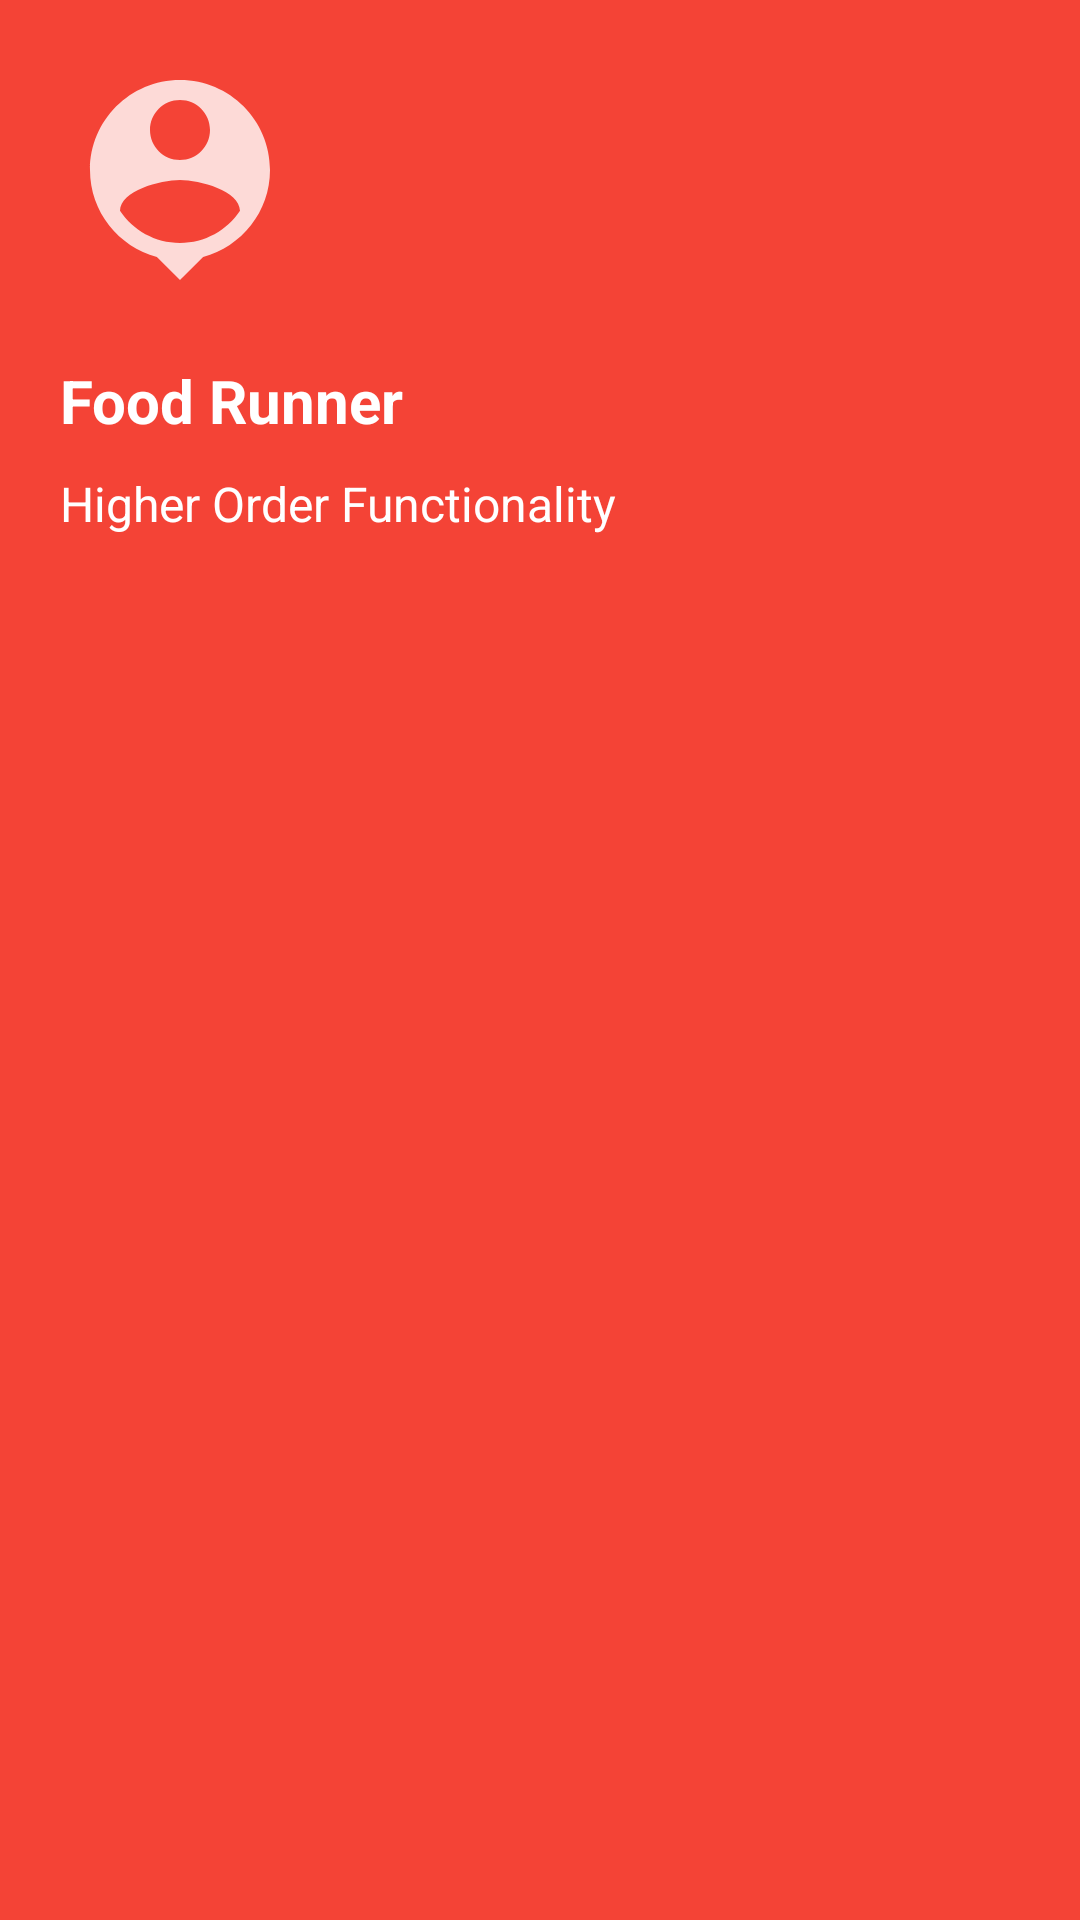

Here is an Android app screen rendered from its layout file. Give the layout XML and the strings, colors and styles it references.
<!-- AndroidManifest.xml: application theme Theme.FoodRunner -->
<!-- res/layout/drawer_header.xml -->
<?xml version="1.0" encoding="utf-8"?>
<LinearLayout xmlns:android="http://schemas.android.com/apk/res/android"
    android:layout_width="match_parent"
    android:layout_height="200dp"
    android:background="@color/orange_button"
    android:orientation="vertical"
    android:padding="10dp">

    <ImageView
        android:layout_width="100dp"
        android:layout_height="100dp"
        android:padding="10dp"
        android:src="@drawable/ic_drawer_logo" />

    <TextView
        android:id="@+id/drawerName"
        android:layout_width="wrap_content"
        android:layout_height="wrap_content"
        android:padding="10dp"
        android:text="Food Runner"
        android:textColor="@color/white"
        android:textSize="20sp"
        android:textStyle="bold" />

    <TextView
        android:id="@+id/drawerPhone"
        android:layout_width="wrap_content"
        android:layout_height="wrap_content"
        android:paddingStart="10dp"
        android:text="@string/higher_order_functionality"
        android:textColor="@color/white"
        android:textSize="16sp" />

</LinearLayout>
<!-- resources referenced by this layout -->
<resources>
  <color name="orange_button">#F44336</color>
  <color name="white">#FFFFFF</color>
  <!-- drawable ic_drawer_logo (drawable-anydpi) -->
  <vector xmlns:android="http://schemas.android.com/apk/res/android"
      android:width="24dp"
      android:height="24dp"
      android:alpha="0.8"
      android:tint="#FFFFFF"
      android:viewportWidth="24"
      android:viewportHeight="24">
      <path
          android:fillColor="@android:color/white"
          android:pathData="M12,2c-4.97,0 -9,4.03 -9,9 0,4.17 2.84,7.67 6.69,8.69L12,22l2.31,-2.31C18.16,18.67 21,15.17 21,11c0,-4.97 -4.03,-9 -9,-9zM12,4c1.66,0 3,1.34 3,3s-1.34,3 -3,3 -3,-1.34 -3,-3 1.34,-3 3,-3zM12,18.3c-2.5,0 -4.71,-1.28 -6,-3.22 0.03,-1.99 4,-3.08 6,-3.08 1.99,0 5.97,1.09 6,3.08 -1.29,1.94 -3.5,3.22 -6,3.22z" />
  </vector>
  <string name="higher_order_functionality">Higher Order Functionality</string>
  <style name="Theme.FoodRunner" parent="Theme.MaterialComponents.DayNight.NoActionBar">
          
          <item name="colorPrimary">#EF3123</item>
          <item name="colorPrimaryVariant">#EF3123</item>
          <item name="colorOnPrimary">#FF5722</item>
          
          <item name="colorSecondary">@color/teal_200</item>
          <item name="colorSecondaryVariant">@color/teal_700</item>
          <item name="colorOnSecondary">#FFFFFF</item>
          
          <item name="android:statusBarColor" tools:targetApi="l">?attr/colorPrimaryVariant</item>
          
  
  
      </style>
  <color name="teal_200">#FF03DAC5</color>
  <color name="teal_700">#FF018786</color>
</resources>
